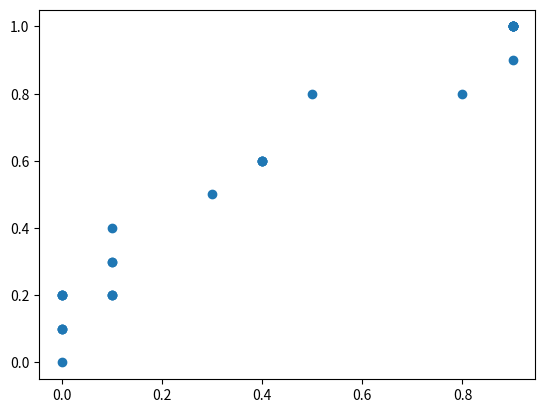

The matplotlib source for this figure:
import matplotlib.pyplot as plt
import numpy as np

score = np.array([0.9, 0.8, 0.7, 0.6, 0.55, 0.54, 0.53, 0.52, 0.51, 0.505, 0.4, 0.39, 0.38, 0.37, 0.36, 0.35, 0.34, 0.33, 0.30, 0.1])
y = np.array([1, 1, 0, 1, 1, 1, 0, 0, 1, 0, 1, 0, 1, 0, 0, 0, 1, 0, 1, 0])

roc_x = []
roc_y = []
min_score = min(score)
max_score = max(score)
thr = np.linspace(min_score, max_score, 30)
FP = 0
TP = 0
N = sum(y)
P = len(y) - N

for (i, T) in enumerate(thr):
    for i in range(0, len(score)):
        if (score[i] > T):
            if (y[i]==1):
                TP = TP + 1
            if (y[i]==0):
                FP = FP + 1
    roc_x.append(FP/float(N))
    roc_y.append(TP/float(P))
    FP=0
    TP=0

plt.scatter(roc_x, roc_y)
plt.show()